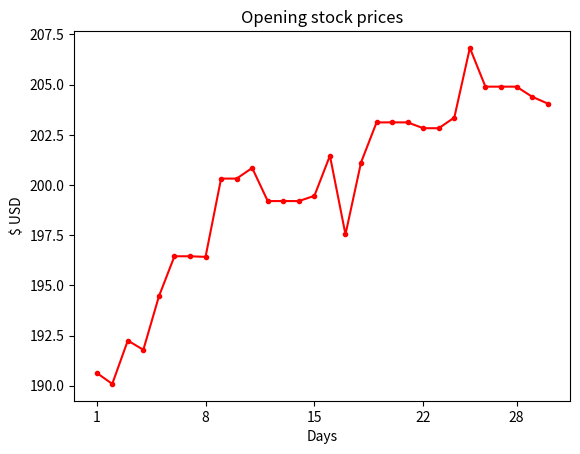

This figure's Python source:
import matplotlib.pyplot as plt

stock_price = [190.64, 190.09, 192.25, 191.79, 194.45, 196.45, 196.45, 196.42, 200.32, 200.32, 200.85, 199.2, 199.2, 199.2, 199.46, 201.46, 197.54, 201.12, 203.12, 203.12, 203.12, 202.83, 202.83, 203.36, 206.83, 204.9, 204.9, 204.9, 204.4, 204.06]
t = list(range(1, 31))
plt.title('Opening stock prices')
plt.xlabel('Days')
plt.ylabel('$ USD')
plt.plot(t, stock_price, marker='.', color='red')
plt.xticks([1, 8, 15, 22, 28])
plt.show()
